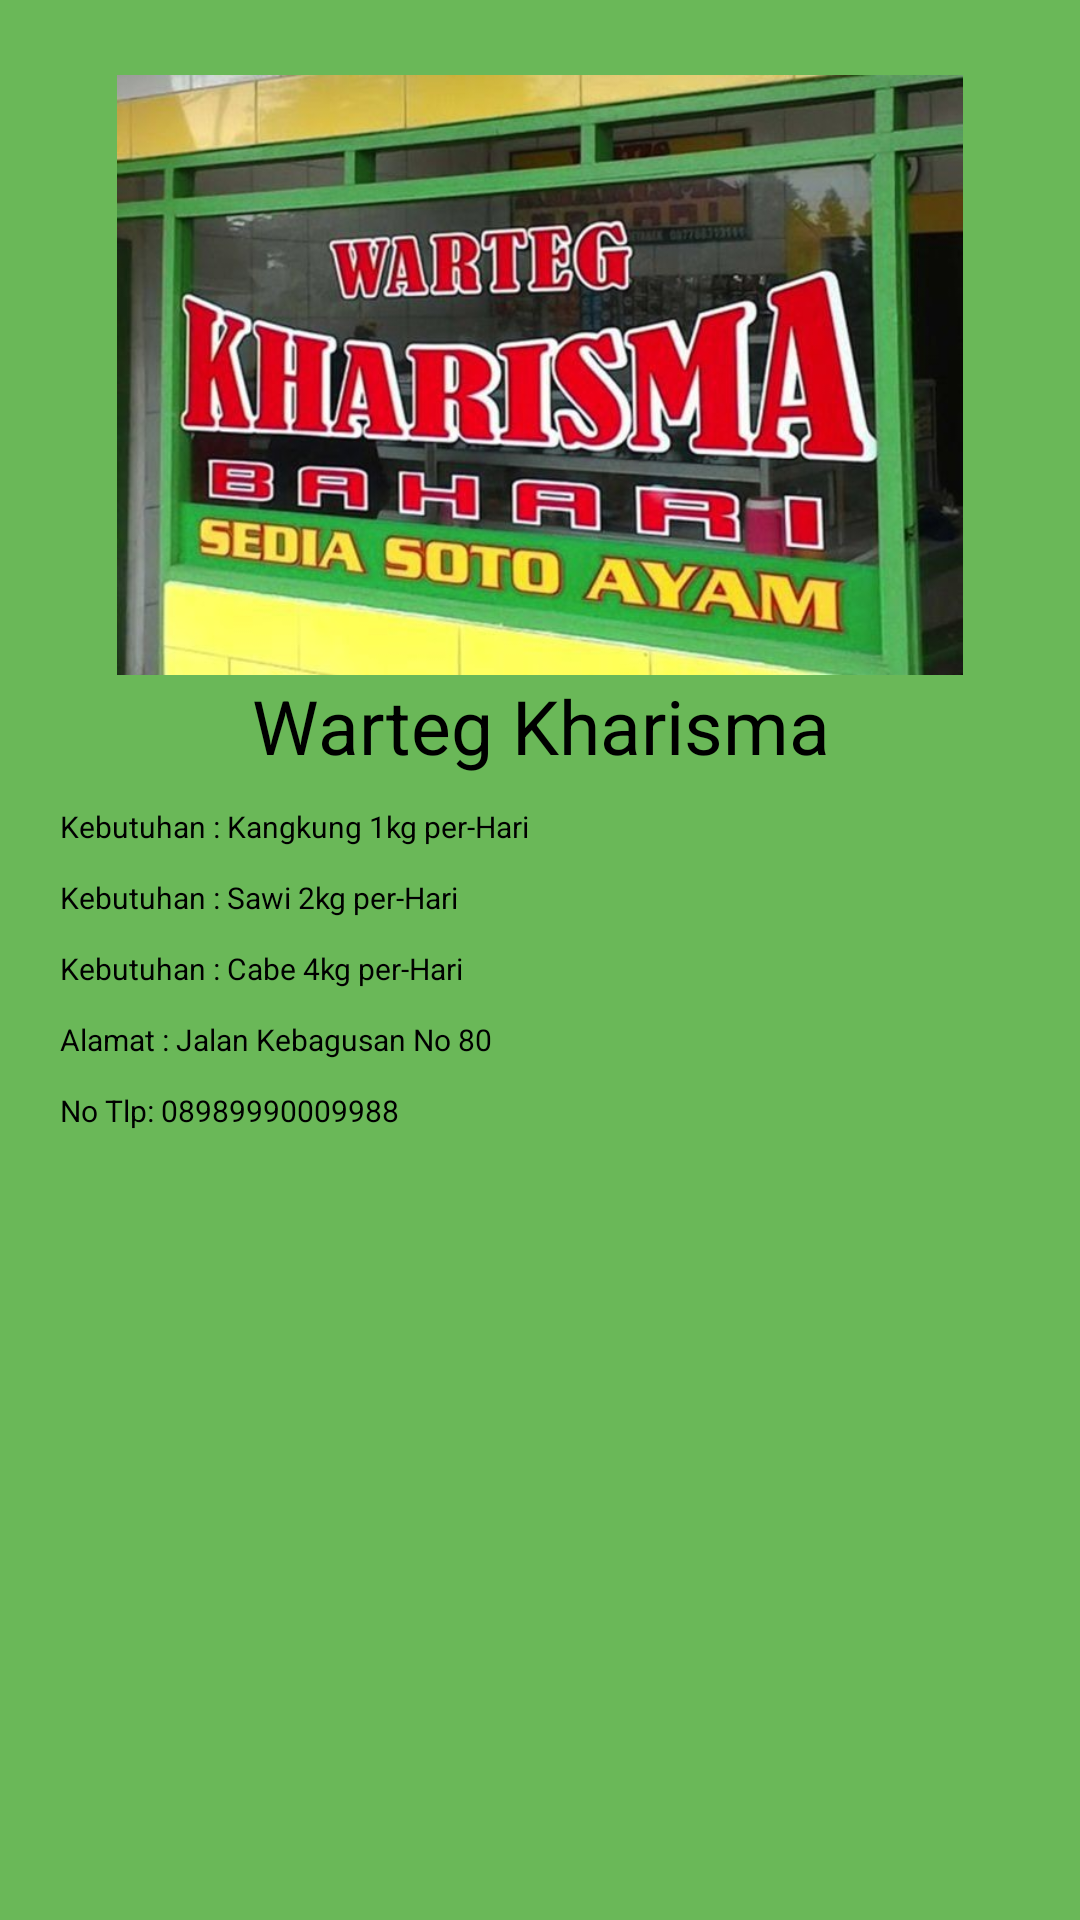

This screen was rendered from an Android layout file. Write that file and the resources it references.
<!-- AndroidManifest.xml: application theme Theme.HayuNanem -->
<!-- res/layout/activity_popup_warteg.xml -->
<?xml version="1.0" encoding="utf-8"?>
<RelativeLayout
    xmlns:android="http://schemas.android.com/apk/res/android"
    xmlns:app="http://schemas.android.com/apk/res-auto"
    android:layout_width="350dp"
    android:layout_height="400dp"
    android:layout_gravity="center"
    android:elevation="30dp"
    android:background="@drawable/popup_background">

    <ImageView
        android:id="@+id/img_warteg"
        android:layout_width="300dp"
        android:layout_height="200dp"
        android:layout_centerHorizontal="true"
        android:layout_marginTop="25dp"
        android:src="@drawable/warteg"/>
        <TextView
            android:id="@+id/txt_warteg"
            android:layout_width="match_parent"
            android:layout_height="wrap_content"
            android:text="Warteg Kharisma"
            android:layout_below="@+id/img_warteg"
            android:textColor="@color/black"
            android:gravity="center"
            android:textSize="25dp"/>
    <TextView
        android:id="@+id/txt_kebutuhan_1"
        android:layout_width="wrap_content"
        android:layout_height="wrap_content"
        android:text="Kebutuhan : Kangkung 1kg per-Hari"
        android:layout_below="@+id/txt_warteg"
        android:textSize="10dp"
        android:textColor="@color/black"
        android:layout_marginTop="10dp"
        android:layout_marginLeft="20dp"
        />
    <TextView
        android:id="@+id/txt_kebutuhan_2"
        android:layout_width="wrap_content"
        android:layout_height="wrap_content"
        android:text="Kebutuhan : Sawi 2kg per-Hari"
        android:layout_below="@+id/txt_kebutuhan_1"
        android:textSize="10dp"
        android:textColor="@color/black"
        android:layout_marginTop="10dp"
        android:layout_marginLeft="20dp"
        />
    <TextView
        android:id="@+id/kebutuhan_3"
        android:layout_width="wrap_content"
        android:layout_height="wrap_content"
        android:text="Kebutuhan : Cabe 4kg per-Hari"
        android:layout_below="@+id/txt_kebutuhan_2"
        android:textSize="10dp"
        android:textColor="@color/black"
        android:layout_marginTop="10dp"
        android:layout_marginLeft="20dp"
        />
    <TextView
        android:id="@+id/jln_1"
        android:layout_width="wrap_content"
        android:layout_height="wrap_content"
        android:text="Alamat : Jalan Kebagusan No 80"
        android:layout_below="@+id/kebutuhan_3"
        android:layout_marginLeft="20dp"
        android:layout_marginTop="10dp"
        android:textColor="@color/black"
        android:textSize="10dp"/>
    <TextView
        android:id="@+id/no_1"
        android:layout_width="wrap_content"
        android:layout_height="wrap_content"
        android:text="No Tlp: 08989990009988"
        android:layout_below="@+id/jln_1"
        android:layout_marginLeft="20dp"
        android:layout_marginTop="10dp"
        android:textColor="@color/black"
        android:textSize="10dp"/>

</RelativeLayout>
<!-- resources referenced by this layout -->
<resources>
  <color name="black">#FF000000</color>
  <!-- drawable popup_background (drawable) -->
  <?xml version="1.0" encoding="utf-8"?>
  <shape xmlns:android="http://schemas.android.com/apk/res/android">
      <solid android:color="@color/MainColor"/>
      <stroke android:width="4dp" android:color="@color/MainColor"/>
  </shape>
  <!-- drawable warteg: jpeg bitmap (drawable-v24, 78646 bytes) -->
  <style name="Theme.HayuNanem" parent="Theme.MaterialComponents.DayNight.DarkActionBar">
          
          <item name="colorPrimary">@color/purple_500</item>
          <item name="colorPrimaryVariant">@color/purple_700</item>
          <item name="colorOnPrimary">@color/white</item>
          
          <item name="colorSecondary">@color/teal_200</item>
          <item name="colorSecondaryVariant">@color/teal_700</item>
          <item name="colorOnSecondary">@color/black</item>
          
          <item name="android:statusBarColor" tools:targetApi="l">?attr/colorPrimaryVariant</item>
          
      </style>
  <color name="MainColor">#6AB858</color>
  <color name="purple_500">#FF6200EE</color>
  <color name="purple_700">#FF3700B3</color>
  <color name="white">#FFFFFFFF</color>
  <color name="teal_200">#FF03DAC5</color>
  <color name="teal_700">#FF018786</color>
</resources>
